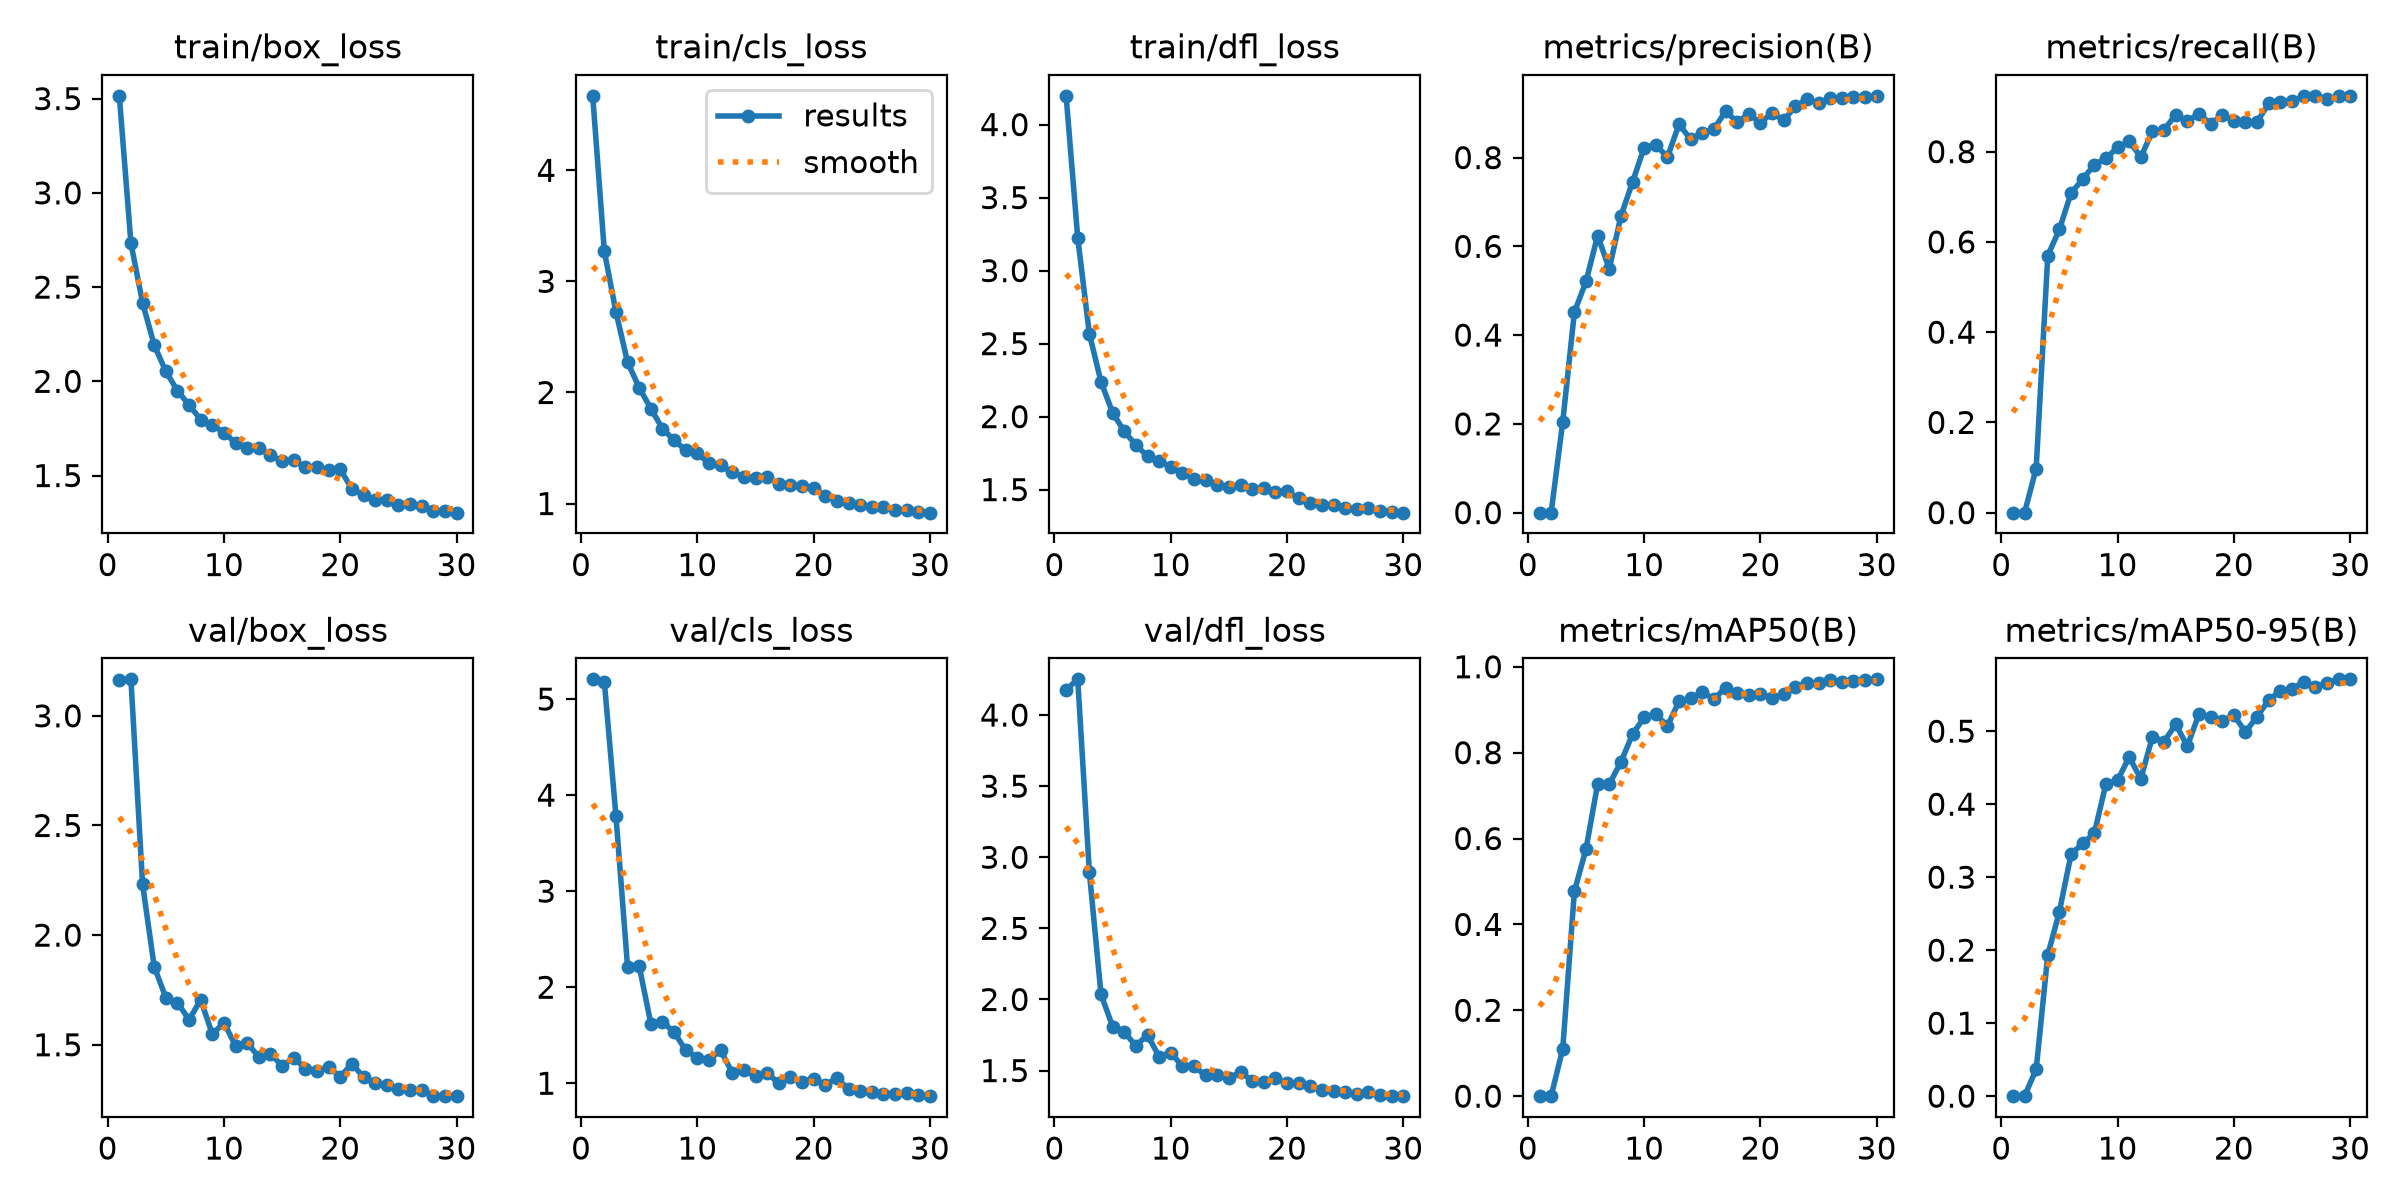

Source data for this figure (header and first rows):
epoch, time, train/box_loss, train/cls_loss, train/dfl_loss, metrics/precision(B), metrics/recall(B), metrics/mAP50(B), metrics/mAP50-95(B), val/box_loss, val/cls_loss, val/dfl_loss, lr/pg0, lr/pg1, lr/pg2
1, 57.48, 3.515, 4.67, 4.197, 0, 0, 0, 0, 3.164, 5.206, 4.178, 0.0002961, 0.0002961, 0.0002961
2, 112.2, 2.733, 3.27, 3.224, 0, 0, 0, 0, 3.166, 5.182, 4.251, 0.0005793, 0.0005793, 0.0005793
3, 165.7, 2.417, 2.724, 2.567, 0.2049, 0.09764, 0.1106, 0.03666, 2.233, 3.78, 2.895, 0.0008426, 0.0008426, 0.0008426
4, 219.1, 2.192, 2.272, 2.239, 0.4518, 0.5698, 0.4769, 0.1936, 1.857, 2.207, 2.037, 0.000819, 0.000819, 0.000819
5, 273.1, 2.053, 2.044, 2.026, 0.521, 0.6277, 0.5757, 0.2528, 1.715, 2.218, 1.809, 0.000789, 0.000789, 0.000789
6, 324.7, 1.95, 1.853, 1.9, 0.6243, 0.7083, 0.7267, 0.3312, 1.693, 1.622, 1.77, 0.000759, 0.000759, 0.000759
7, 376, 1.874, 1.675, 1.805, 0.5491, 0.7387, 0.7266, 0.3465, 1.614, 1.639, 1.675, 0.000729, 0.000729, 0.000729
8, 428, 1.797, 1.569, 1.73, 0.6681, 0.7714, 0.7784, 0.3599, 1.705, 1.532, 1.75, 0.000699, 0.000699, 0.000699
9, 479.9, 1.768, 1.481, 1.699, 0.7449, 0.7851, 0.8427, 0.4279, 1.548, 1.344, 1.598, 0.000669, 0.000669, 0.000669
10, 531, 1.728, 1.452, 1.653, 0.8225, 0.8093, 0.8823, 0.4328, 1.601, 1.265, 1.627, 0.000639, 0.000639, 0.000639
11, 582.4, 1.673, 1.362, 1.615, 0.8288, 0.8229, 0.8897, 0.4644, 1.495, 1.244, 1.53, 0.000609, 0.000609, 0.000609
12, 632.5, 1.644, 1.343, 1.575, 0.8011, 0.7882, 0.8623, 0.4348, 1.509, 1.342, 1.53, 0.000579, 0.000579, 0.000579
13, 685.2, 1.644, 1.28, 1.564, 0.8752, 0.8451, 0.9195, 0.4924, 1.444, 1.11, 1.466, 0.000549, 0.000549, 0.000549
14, 739.6, 1.608, 1.243, 1.534, 0.8408, 0.8484, 0.9264, 0.4858, 1.459, 1.138, 1.472, 0.000519, 0.000519, 0.000519
15, 805.9, 1.577, 1.226, 1.517, 0.8564, 0.882, 0.9406, 0.5094, 1.404, 1.076, 1.448, 0.000489, 0.000489, 0.000489
16, 860, 1.582, 1.241, 1.534, 0.8643, 0.8676, 0.925, 0.4795, 1.441, 1.109, 1.49, 0.000459, 0.000459, 0.000459
17, 914, 1.543, 1.179, 1.506, 0.9043, 0.884, 0.9512, 0.5234, 1.392, 0.9985, 1.428, 0.000429, 0.000429, 0.000429
18, 968.1, 1.544, 1.168, 1.51, 0.8799, 0.8621, 0.9398, 0.5191, 1.381, 1.061, 1.417, 0.0003991, 0.0003991, 0.0003991
19, 1023, 1.528, 1.154, 1.484, 0.8976, 0.8809, 0.9345, 0.5144, 1.398, 1.017, 1.448, 0.0003691, 0.0003691, 0.0003691
20, 1074, 1.533, 1.144, 1.487, 0.8786, 0.8687, 0.937, 0.5217, 1.354, 1.048, 1.41, 0.0003391, 0.0003391, 0.0003391
21, 1122, 1.429, 1.069, 1.442, 0.9004, 0.8662, 0.9284, 0.499, 1.414, 0.9852, 1.416, 0.0003091, 0.0003091, 0.0003091
22, 1237, 1.395, 1.025, 1.408, 0.8841, 0.8666, 0.9361, 0.5201, 1.353, 1.051, 1.393, 0.0002791, 0.0002791, 0.0002791
23, 1317, 1.369, 1.006, 1.396, 0.9152, 0.9069, 0.9529, 0.5424, 1.325, 0.941, 1.361, 0.0002491, 0.0002491, 0.0002491
24, 1375, 1.373, 0.9911, 1.396, 0.9314, 0.9101, 0.9617, 0.5553, 1.317, 0.9242, 1.357, 0.0002191, 0.0002191, 0.0002191
25, 1424, 1.346, 0.9665, 1.374, 0.9222, 0.9117, 0.9633, 0.5574, 1.298, 0.9138, 1.349, 0.0001891, 0.0001891, 0.0001891
26, 1473, 1.348, 0.9658, 1.369, 0.9335, 0.923, 0.9686, 0.568, 1.294, 0.8863, 1.336, 0.0001591, 0.0001591, 0.0001591
27, 1523, 1.338, 0.9389, 1.373, 0.9331, 0.9226, 0.9652, 0.5602, 1.294, 0.8866, 1.346, 0.0001291, 0.0001291, 0.0001291
28, 1597, 1.314, 0.9445, 1.356, 0.9357, 0.9157, 0.9669, 0.5662, 1.267, 0.8937, 1.326, 9.9081e-05, 9.9081e-05, 9.9081e-05
29, 1646, 1.313, 0.9276, 1.349, 0.9367, 0.9238, 0.9692, 0.5708, 1.268, 0.8725, 1.323, 6.9084e-05, 6.9084e-05, 6.9084e-05
30, 1696, 1.303, 0.9182, 1.342, 0.9391, 0.9226, 0.9708, 0.571, 1.266, 0.8655, 1.32, 3.9087e-05, 3.9087e-05, 3.9087e-05
